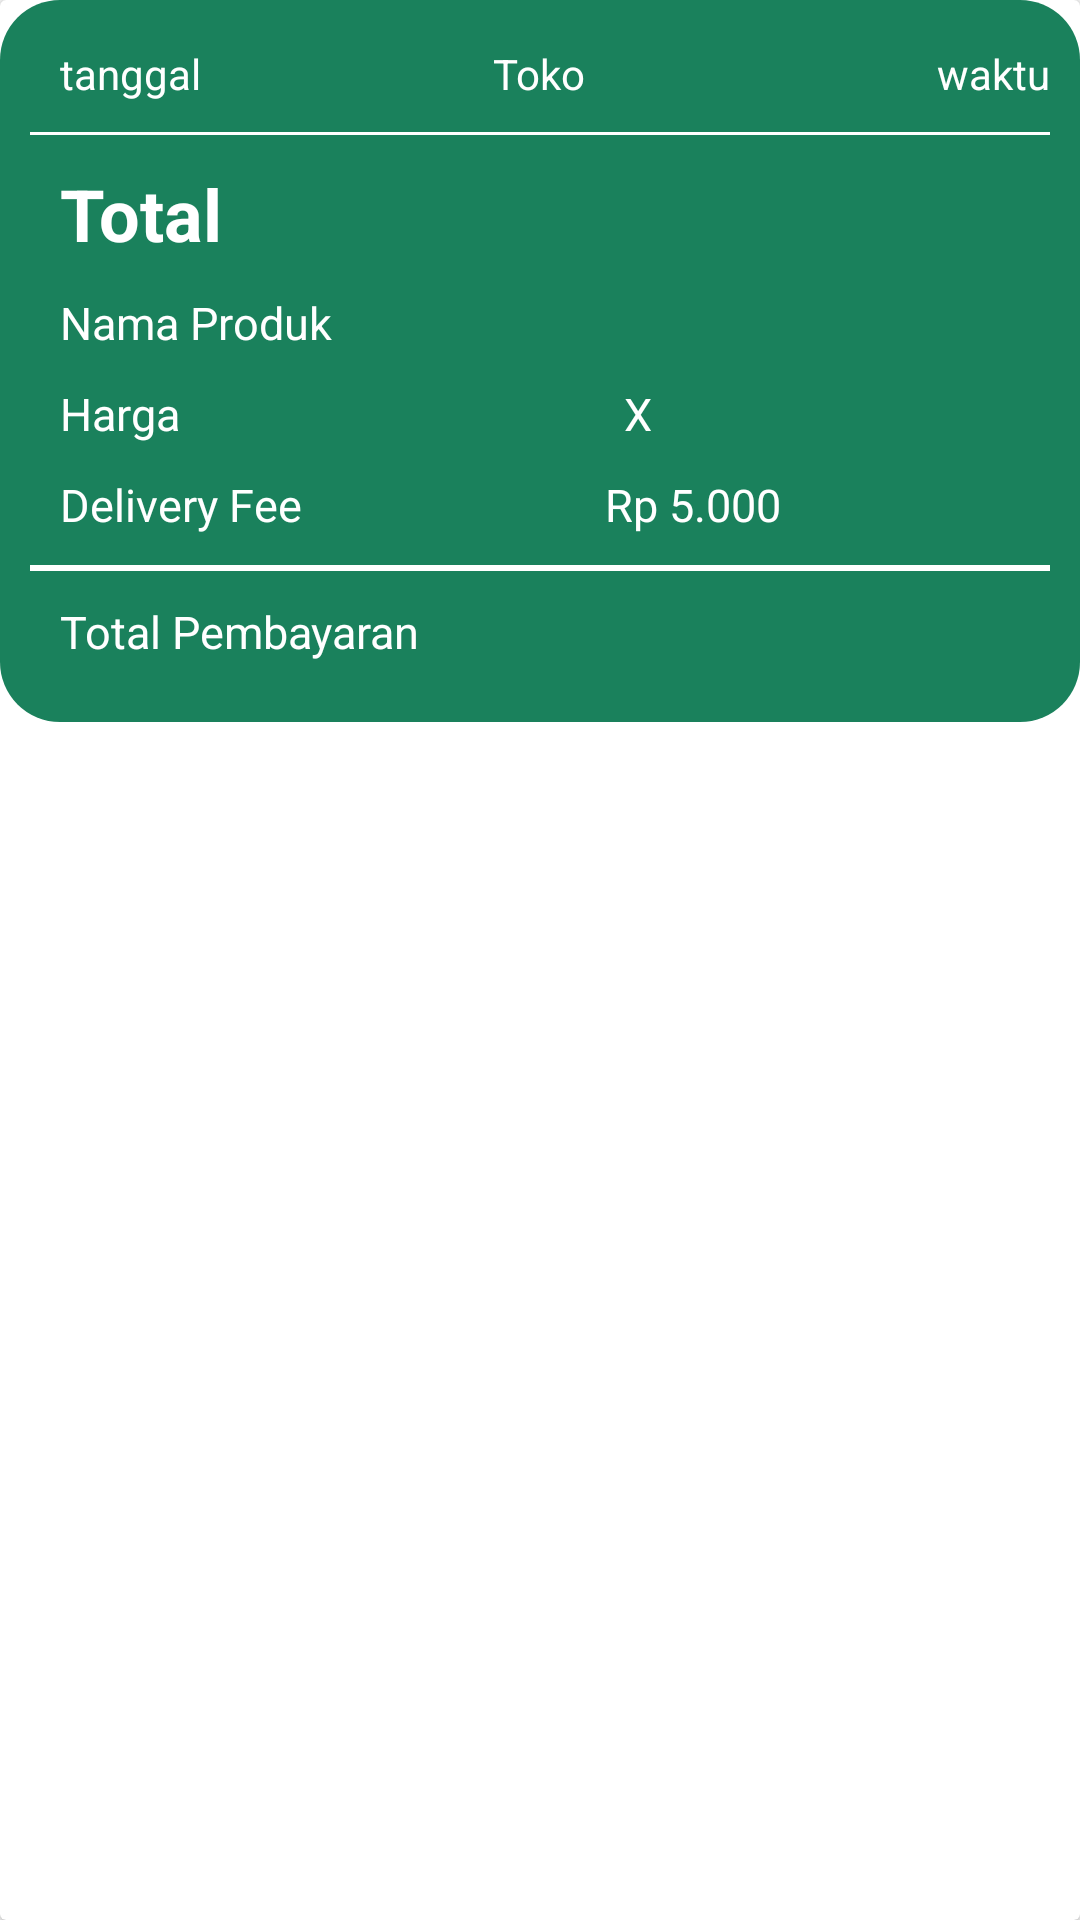

Write the Android layout XML for this screen, with the resource values it uses.
<!-- AndroidManifest.xml: application theme AppTheme -->
<!-- res/layout/history_items_layout.xml -->
<?xml version="1.0" encoding="utf-8"?>

<androidx.cardview.widget.CardView
    xmlns:android="http://schemas.android.com/apk/res/android"
    android:layout_width="match_parent"
    android:layout_height="wrap_content"
    android:layout_margin="10dp"
    android:elevation="15dp">

    <RelativeLayout
        android:layout_width="match_parent"
        android:layout_height="wrap_content"
        android:padding="10dp"
        android:background="@drawable/rounded_shape">
        <LinearLayout
            android:layout_width="match_parent"
            android:layout_height="wrap_content"
            android:orientation="vertical">
        <LinearLayout
            android:layout_width="match_parent"
            android:layout_height="wrap_content"
            android:layout_marginTop="5dp"
            android:orientation="horizontal">
            <TextView
                android:id="@+id/histori_date"
                android:layout_width="wrap_content"
                android:layout_height="wrap_content"
                android:layout_weight="1"
                android:text="tanggal"
                android:textSize="14sp"
                android:textColor="@color/white"
                android:layout_marginLeft="10dp"/>

            <TextView
                android:id="@+id/histori_toko_name"
                android:layout_width="wrap_content"
                android:layout_height="wrap_content"
                android:layout_weight="1"
                android:text="Toko"
                android:textSize="14sp"
                android:textAlignment="center"
                android:textColor="@color/white"
                android:layout_marginLeft="10dp"/>

            <TextView
                android:id="@+id/histori_time"
                android:layout_width="wrap_content"
                android:layout_height="wrap_content"
                android:layout_weight="1"
                android:text="waktu"
                android:textAlignment="viewEnd"
                android:textSize="14sp"
                android:textColor="@color/white"
                android:layout_marginLeft="30dp"/>
        </LinearLayout>
            <LinearLayout
                android:layout_width="match_parent"
                android:layout_height="1dp"
                android:layout_marginTop="10dp"
                android:background="@color/white"
                android:orientation="horizontal">
            </LinearLayout>
            <TextView
                android:id="@+id/total_tv"
                android:layout_width="wrap_content"
                android:layout_height="wrap_content"
                android:text="Total"
                android:textStyle="bold"
                android:textSize="24sp"
                android:textColor="@color/white"
                android:layout_marginTop="10dp"
                android:layout_marginLeft="10dp"/>
            <LinearLayout
                android:layout_width="match_parent"
                android:layout_height="wrap_content"
                android:layout_marginTop="10dp"
                android:orientation="horizontal">
                <TextView
                    android:layout_width="wrap_content"
                    android:layout_height="wrap_content"
                    android:textColor="@color/white"
                    android:text="Nama Produk"
                    android:textSize="15sp"
                    android:layout_marginLeft="10dp"/>
                <TextView
                    android:id="@+id/histori_product_name"
                    android:layout_width="wrap_content"
                    android:layout_height="wrap_content"
                    android:text=""
                    android:textColor="@color/white"
                    android:textSize="15sp"
                    android:layout_marginLeft="98dp"/>
            </LinearLayout>
            <LinearLayout
                android:layout_width="match_parent"
                android:layout_height="wrap_content"
                android:layout_marginTop="10dp"
                android:orientation="horizontal">
                <TextView
                    android:layout_width="wrap_content"
                    android:layout_height="wrap_content"
                    android:textColor="@color/white"
                    android:text="Harga"
                    android:textSize="15sp"
                    android:layout_marginLeft="10dp"/>
                <TextView
                    android:id="@+id/histori_product_price"
                    android:layout_width="wrap_content"
                    android:layout_height="wrap_content"
                    android:text=""
                    android:textColor="@color/white"
                    android:textSize="15sp"
                    android:layout_marginLeft="140dp"/>
                <TextView
                    android:layout_width="wrap_content"
                    android:layout_height="wrap_content"
                    android:text="X"
                    android:textColor="@color/white"
                    android:textSize="15sp"
                    android:layout_marginLeft="8dp"/>
                <TextView
                    android:id="@+id/histori_product_quantity"
                    android:layout_width="wrap_content"
                    android:layout_height="wrap_content"
                    android:text=""
                    android:textColor="@color/white"
                    android:textSize="15sp"
                    android:layout_marginLeft="5dp"/>
            </LinearLayout>
            <LinearLayout
                android:layout_width="match_parent"
                android:layout_height="wrap_content"
                android:layout_marginTop="10dp"
                android:orientation="horizontal">
                <TextView
                    android:layout_width="wrap_content"
                    android:layout_height="wrap_content"
                    android:textColor="@color/white"
                    android:text="Delivery Fee"
                    android:textSize="15sp"
                    android:layout_marginLeft="10dp"/>
                <TextView
                    android:id="@+id/histori_product_fee"
                    android:layout_width="wrap_content"
                    android:layout_height="wrap_content"
                    android:text="Rp 5.000"
                    android:textColor="@color/white"
                    android:textSize="15sp"
                    android:layout_marginLeft="101dp"/>
            </LinearLayout>
            <LinearLayout
                android:layout_width="match_parent"
                android:layout_height="2dp"
                android:layout_marginTop="10dp"
                android:background="@color/white"
                android:orientation="horizontal">
            </LinearLayout>
            <LinearLayout
                android:layout_width="match_parent"
                android:layout_height="wrap_content"
                android:layout_marginTop="10dp"
                android:layout_marginBottom="10dp"
                android:orientation="horizontal">
                <TextView
                    android:layout_width="wrap_content"
                    android:layout_height="wrap_content"
                    android:textColor="@color/white"
                    android:text="Total Pembayaran"
                    android:textSize="15sp"
                    android:layout_marginLeft="10dp"/>
                <TextView
                    android:id="@+id/histori_total_harga"
                    android:layout_width="wrap_content"
                    android:layout_height="wrap_content"
                    android:text=""
                    android:textColor="@color/white"
                    android:textSize="15sp"
                    android:layout_marginLeft="62dp"/>
            </LinearLayout>
        </LinearLayout>
    </RelativeLayout>
</androidx.cardview.widget.CardView>
<!-- resources referenced by this layout -->
<resources>
  <color name="white">#ffffff</color>
  <!-- drawable rounded_shape (drawable) -->
  <?xml version="1.0" encoding="utf-8"?>
  
  <shape xmlns:android="http://schemas.android.com/apk/res/android"
      android:shape="rectangle">
      <solid android:color="#FF4444"></solid>
      <corners android:radius="20dp"></corners>
  </shape>
  <style name="AppTheme" parent="Theme.AppCompat.Light.NoActionBar">
          
          <item name="colorPrimary">@color/colorPrimary</item>
          <item name="colorPrimaryDark">@color/colorPrimaryDark</item>
          <item name="colorAccent">@color/colorAccent</item>
      </style>
  <color name="colorPrimary">#008577</color>
  <color name="colorPrimaryDark">#00574B</color>
  <color name="colorAccent">#D81B60</color>
</resources>
